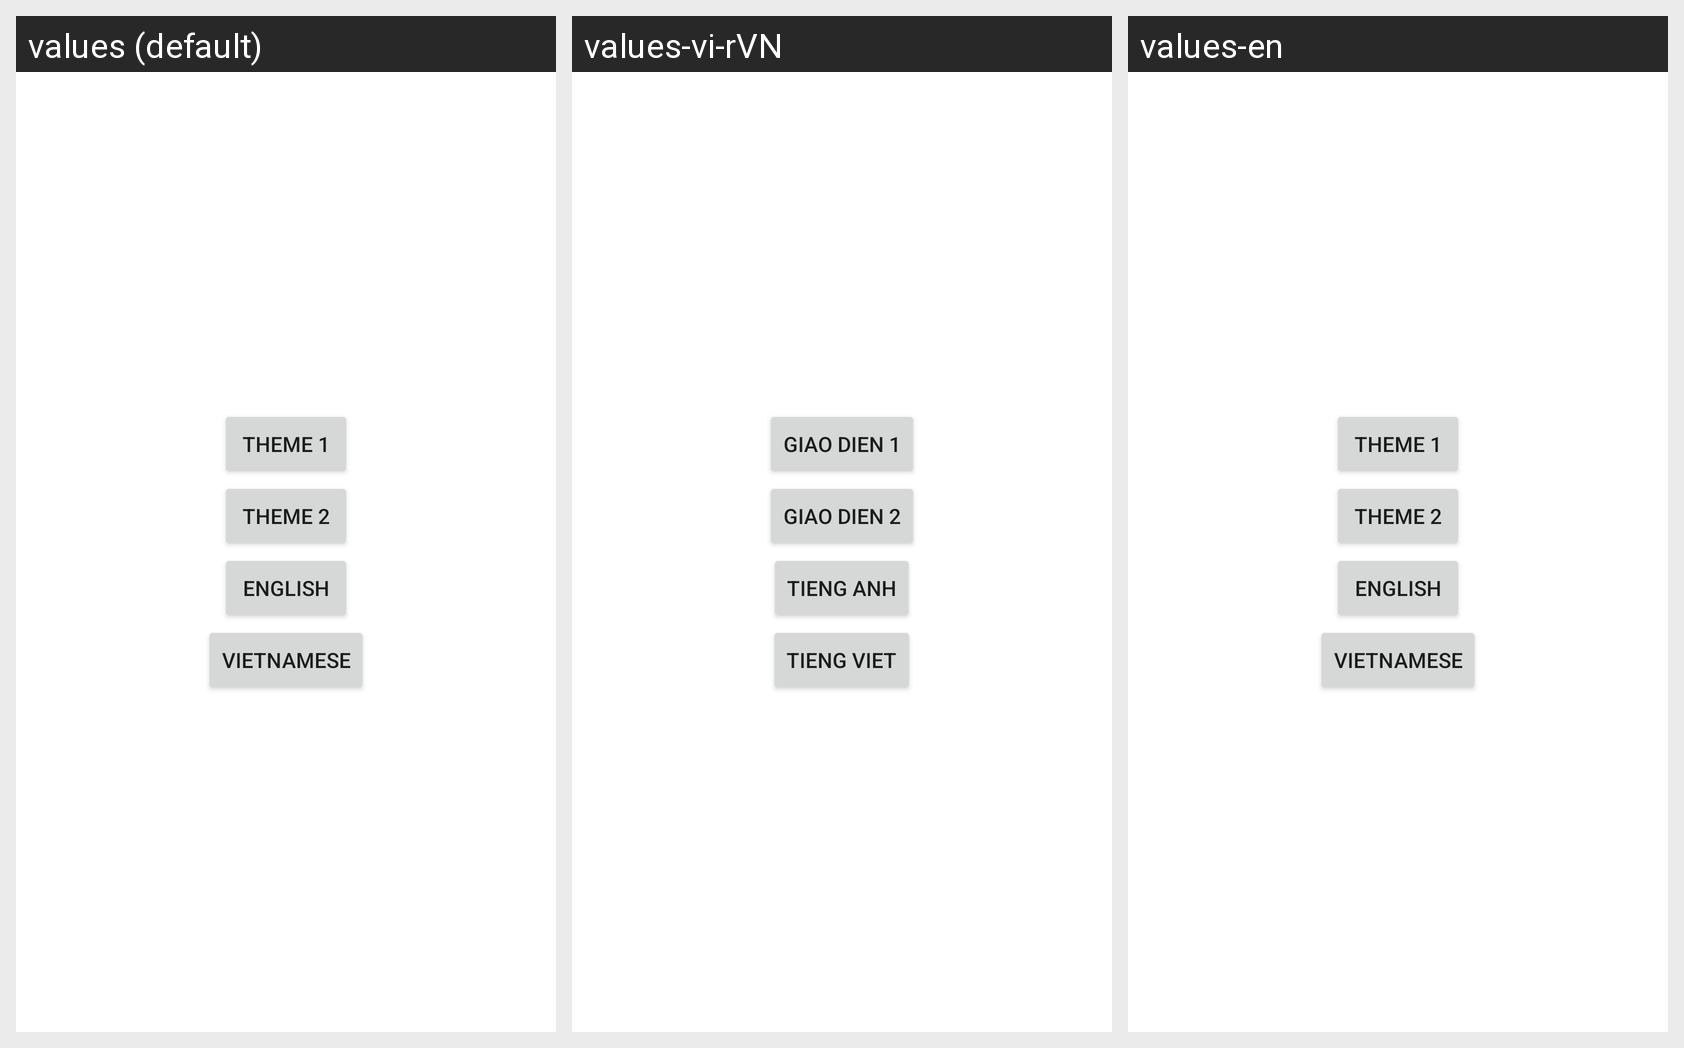

The same Android screen rendered under several of its app's locales, left to right. List the strings drawn on it with the default value and each locale's translation.
Android screen res/layout/activity_main.xml rendered under 3 locales, left to right: values (default), values-vi-rVN, values-en. Device: Nexus 5 (rendered at 1080×1920; each locale shown at half size, 540×960, under a caption strip naming it); theme Theme.MaterialComponents.DayNight.NoActionBar.
Strings drawn on this screen, with the default value and each locale's value (text and hints the layout hard-codes, and strings that could not be matched under every locale, appear in the picture but are not listed):

theme1
  values: theme 1
  values-vi-rVN: giao dien 1
  values-en: theme 1

theme2
  values: theme 2
  values-vi-rVN: giao dien 2
  values-en: theme 2

en
  values: english
  values-vi-rVN: tieng anh
  values-en: english  [not translated; the default value is used]

vi
  values: vietnamese
  values-vi-rVN: tieng viet
  values-en: vietnamese  [not translated; the default value is used]
